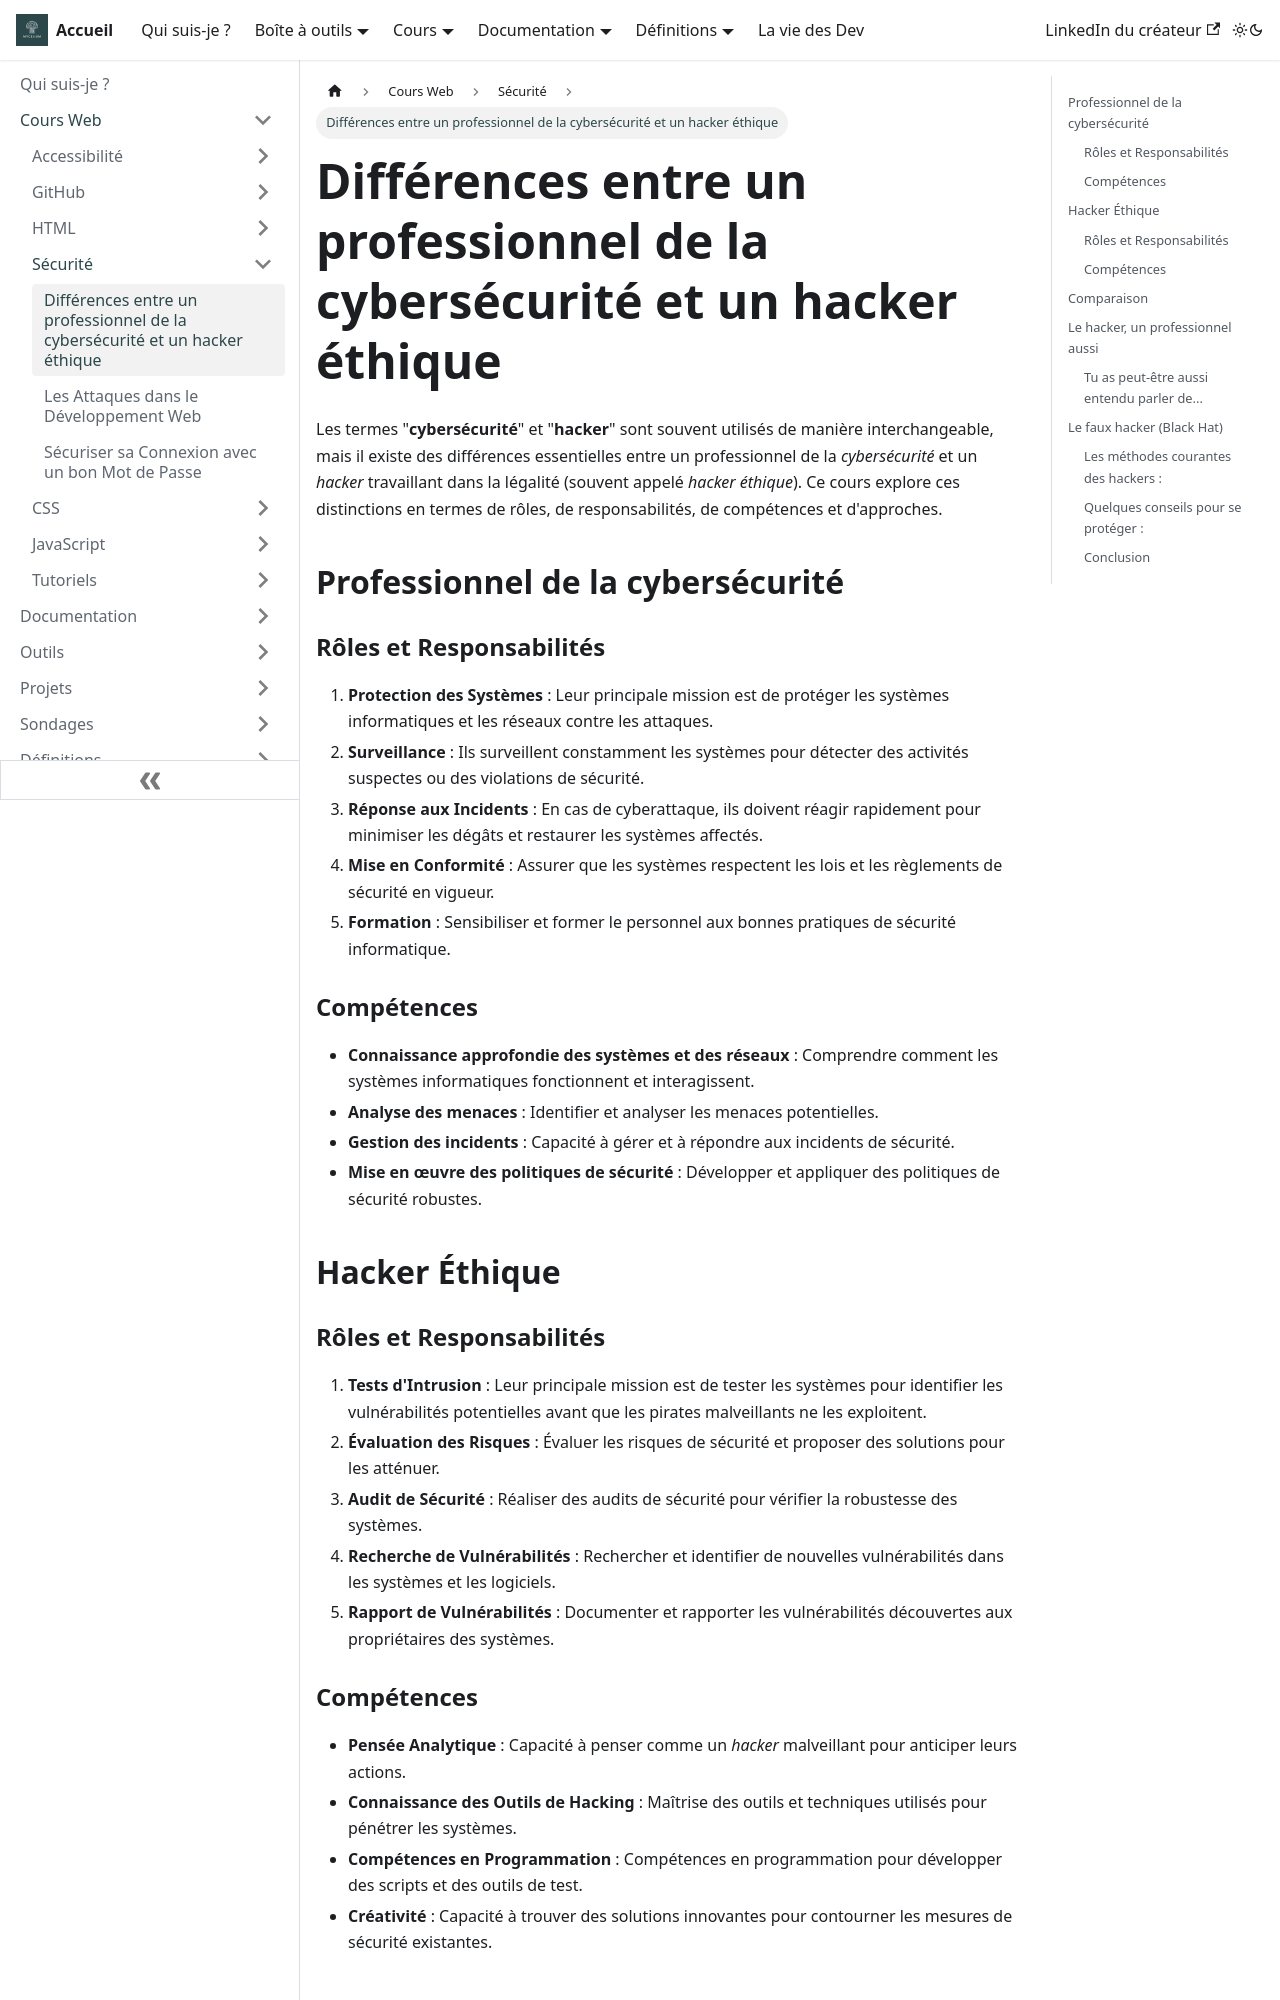

repository: Chrstn67/mycelium · page: docs/Cours/Securite/Cybersecurite-Hacker/index.html · generator: docusaurus

---
tags:
  [
    Sécurité,
    Cybersécurité,
    Hacker,
    Différences,
    Typosquatting,
    Black Hat,
    White Hat,
    Gray Hat,
  ]
---

# Différences entre un professionnel de la cybersécurité et un hacker éthique

Les termes "**cybersécurité**" et "**hacker**" sont souvent utilisés de manière interchangeable, mais il existe des différences essentielles entre un professionnel de la _cybersécurité_ et un _hacker_ travaillant dans la légalité (souvent appelé _hacker éthique_). Ce cours explore ces distinctions en termes de rôles, de responsabilités, de compétences et d'approches.

## Professionnel de la cybersécurité

### Rôles et Responsabilités

1. **Protection des Systèmes** : Leur principale mission est de protéger les systèmes informatiques et les réseaux contre les attaques.
2. **Surveillance** : Ils surveillent constamment les systèmes pour détecter des activités suspectes ou des violations de sécurité.
3. **Réponse aux Incidents** : En cas de cyberattaque, ils doivent réagir rapidement pour minimiser les dégâts et restaurer les systèmes affectés.
4. **Mise en Conformité** : Assurer que les systèmes respectent les lois et les règlements de sécurité en vigueur.
5. **Formation** : Sensibiliser et former le personnel aux bonnes pratiques de sécurité informatique.

### Compétences

- **Connaissance approfondie des systèmes et des réseaux** : Comprendre comment les systèmes informatiques fonctionnent et interagissent.
- **Analyse des menaces** : Identifier et analyser les menaces potentielles.
- **Gestion des incidents** : Capacité à gérer et à répondre aux incidents de sécurité.
- **Mise en œuvre des politiques de sécurité** : Développer et appliquer des politiques de sécurité robustes.

## Hacker Éthique

### Rôles et Responsabilités

1. **Tests d'Intrusion** : Leur principale mission est de tester les systèmes pour identifier les vulnérabilités potentielles avant que les pirates malveillants ne les exploitent.
2. **Évaluation des Risques** : Évaluer les risques de sécurité et proposer des solutions pour les atténuer.
3. **Audit de Sécurité** : Réaliser des audits de sécurité pour vérifier la robustesse des systèmes.
4. **Recherche de Vulnérabilités** : Rechercher et identifier de nouvelles vulnérabilités dans les systèmes et les logiciels.
5. **Rapport de Vulnérabilités** : Documenter et rapporter les vulnérabilités découvertes aux propriétaires des systèmes.

### Compétences

- **Pensée Analytique** : Capacité à penser comme un _hacker_ malveillant pour anticiper leurs actions.
- **Connaissance des Outils de Hacking** : Maîtrise des outils et techniques utilisés pour pénétrer les systèmes.
- **Compétences en Programmation** : Compétences en programmation pour développer des scripts et des outils de test.
- **Créativité** : Capacité à trouver des solutions innovantes pour contourner les mesures de sécurité existantes.
